Image classification data set "datasets" (chinmoy12c/spsVision on GitHub). Class labels (3): paper, scissor, stone.

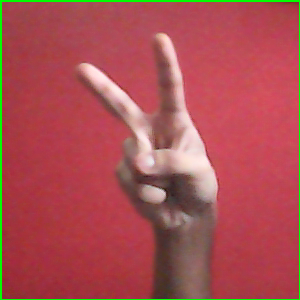
Label: scissor

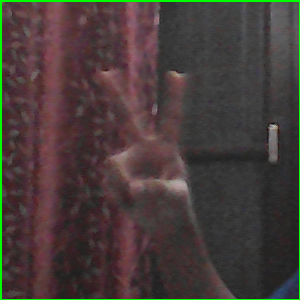
Label: scissor

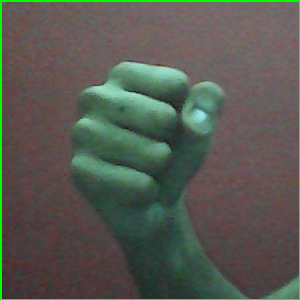
Label: stone

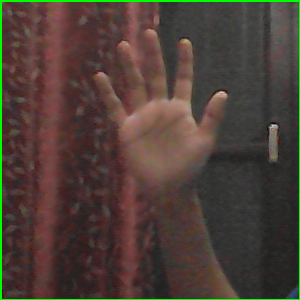
Label: paper

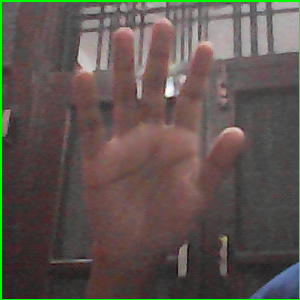
Label: paper

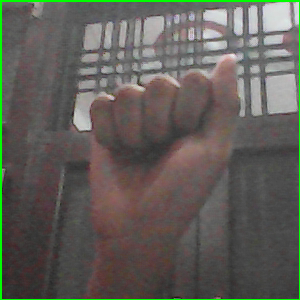
Label: stone
